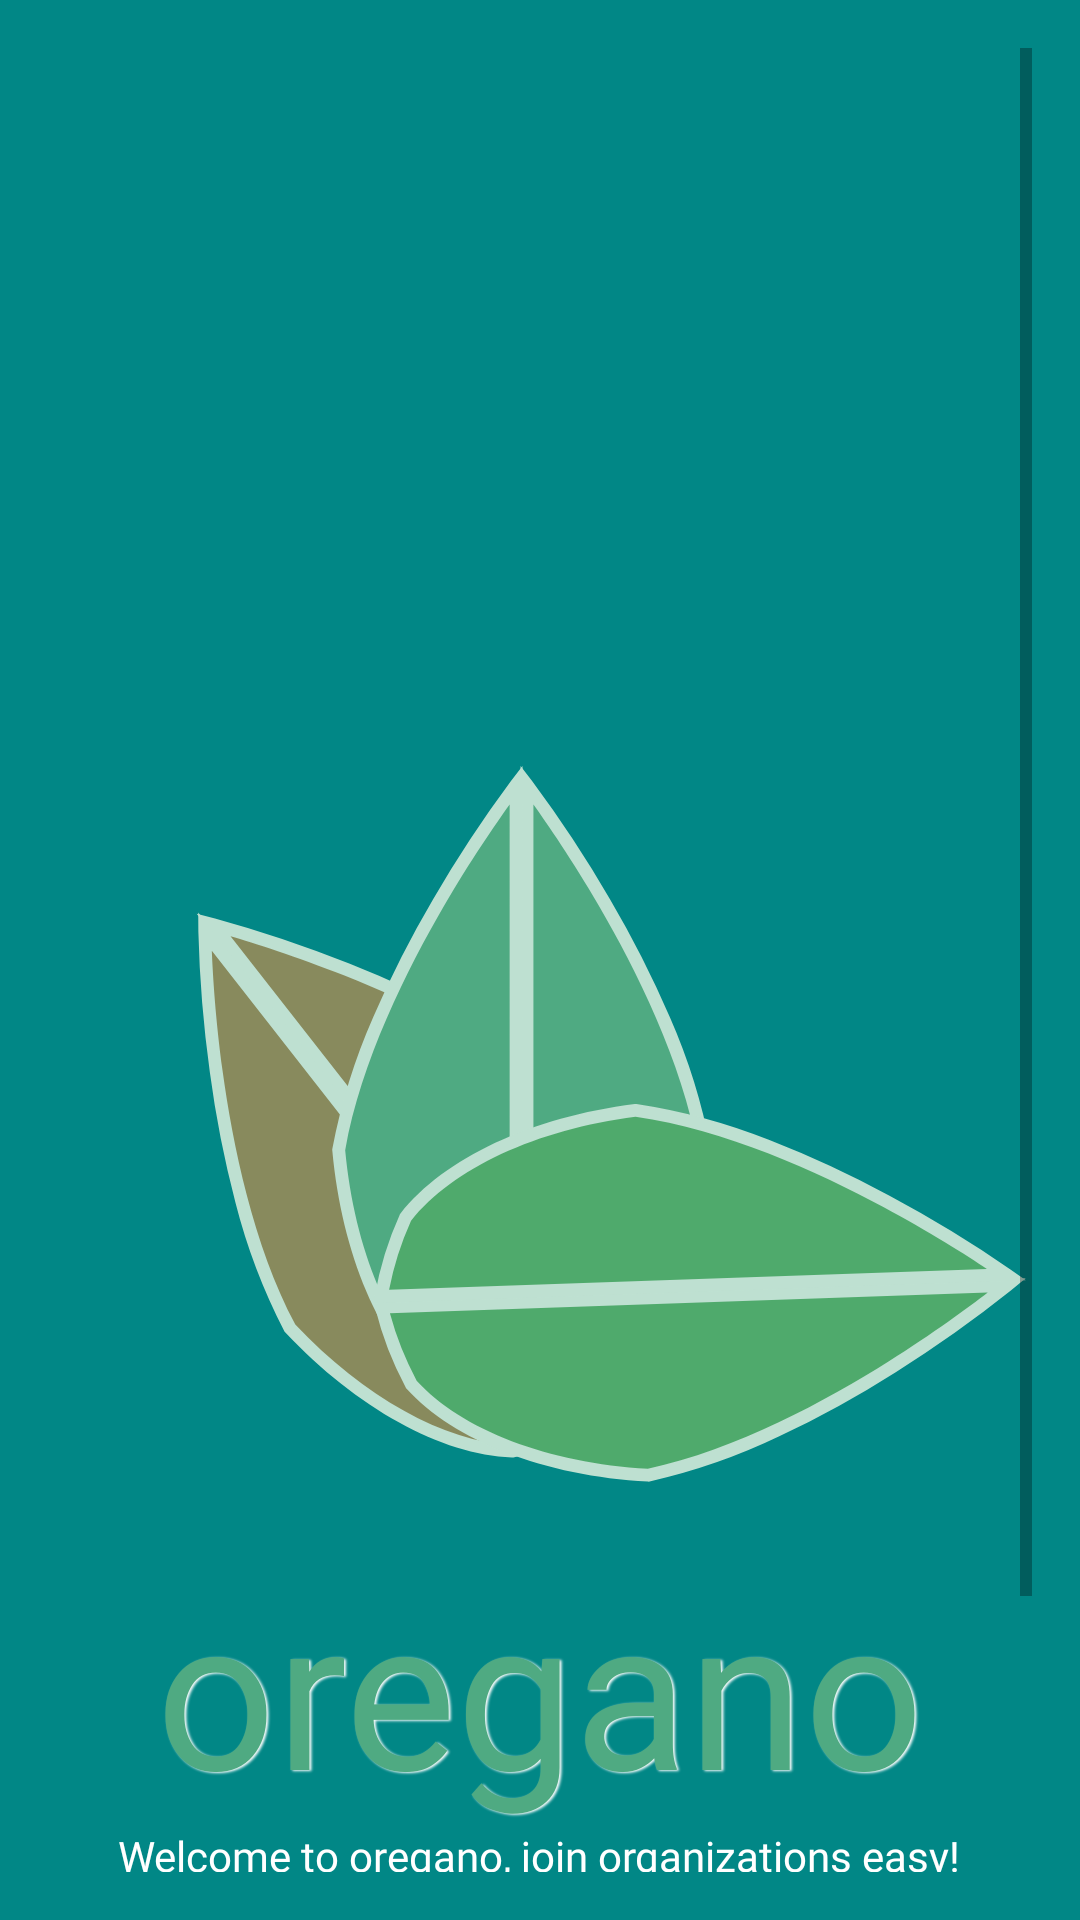

Android layout source for this screen:
<!-- AndroidManifest.xml: application theme Theme.Oregano -->
<!-- res/layout/activity_start_up_screen.xml -->
<?xml version="1.0" encoding="utf-8"?>
<ScrollView xmlns:android="http://schemas.android.com/apk/res/android"
    xmlns:app="http://schemas.android.com/apk/res-auto"
    android:id="@+id/start_screen"
    xmlns:tools="http://schemas.android.com/tools"
    android:layout_width="match_parent"
    android:layout_height="match_parent"
    android:background="@color/teal_700"
    android:padding="@dimen/activity_horizontal_margin"
    tools:context=".ui.StartUpScreenActivity">

    <RelativeLayout
        android:layout_width="wrap_content"
        android:layout_height="wrap_content"
        android:orientation="vertical">

        <include
            android:id="@+id/logo_img"
            layout="@layout/image_view"
            android:layout_width="match_parent"
            android:layout_height="match_parent"
            android:layout_centerVertical="true"/>

        <include

            android:id="@+id/logo_text"
            layout="@layout/text_view"
            android:layout_width="match_parent"
            android:layout_height="match_parent"
            android:layout_below="@+id/logo_img"
            android:layout_marginTop="@dimen/margin_medium" />

        <TextView
            android:id="@+id/tag_line"
            android:layout_width="wrap_content"
            android:layout_height="wrap_content"
            android:layout_below="@+id/logo_text"
            android:layout_centerHorizontal="true"
            android:fontFamily="@font/muli_semibold"
            android:text="@string/start_welcome"
            android:textAlignment="center"
            android:textColor="@color/white" />

        <LinearLayout
            android:id="@+id/linear_button"
            android:layout_marginTop="@dimen/margin_spacer"
            android:layout_width="wrap_content"
            android:layout_height="wrap_content"
            android:layout_below="@+id/tag_line"
            android:layout_centerHorizontal="true"

            android:orientation="horizontal">

            <include
                android:id="@+id/sign_in_btn"
                layout="@layout/button_design" />

            <include
                android:id="@+id/register_btn"
                layout="@layout/button_design"
                android:text="@string/action_sign_in" />
        </LinearLayout>

        <include
            android:layout_width="wrap_content"
            android:layout_centerHorizontal="true"
            android:layout_height="wrap_content"
            android:layout_below="@id/linear_button"
            android:text="@string/prompt_redirect"
            android:textColor="@color/white"
            layout="@layout/transparent_btn"
            />

    </RelativeLayout>
</ScrollView>
<!-- res/layout/image_view.xml (included above) -->
<?xml version="1.0" encoding="utf-8"?>
<ImageView xmlns:android="http://schemas.android.com/apk/res/android"
    android:layout_width="match_parent"
    android:layout_height="@dimen/img_view_height"
    android:src = "@drawable/oregano">
</ImageView>
<!-- res/layout/text_view.xml (included above) -->
<?xml version="1.0" encoding="utf-8"?>
<TextView xmlns:android="http://schemas.android.com/apk/res/android"
    android:layout_width="wrap_content"
    android:layout_height="wrap_content"
    android:textSize="@dimen/header_txt_size"
    android:textColor="@color/cool_green"
    android:layout_gravity="center"
    android:textAlignment="center"
    android:text = "@string/app_name"
    android:fontFamily="@font/audiowide"

    android:shadowColor="@color/white"
    android:shadowDx="1.5"
    android:shadowDy="1.3"
    android:shadowRadius="1.6"
    >

</TextView>
<!-- res/layout/button_design.xml (included above) -->
<?xml version="1.0" encoding="utf-8"?>
<Button xmlns:android="http://schemas.android.com/apk/res/android"
    android:layout_width="match_parent"
    android:layout_height="wrap_content"
    android:layout_weight="1"
    android:layout_margin="10dp"
    android:text="@string/action_sign_in"
    android:textColor="@color/white"
    android:background="@drawable/button_bg">
</Button>
<!-- res/layout/transparent_btn.xml (included above) -->
<?xml version="1.0" encoding="utf-8"?>
<Button xmlns:android="http://schemas.android.com/apk/res/android"
    android:layout_width="wrap_content"
    android:layout_height="wrap_content"
    android:layout_weight="1"
    android:text="@string/prompt_checkbox_forgot"
    android:textColor="@color/black"
    android:background="#00000000">

</Button>
<!-- resources referenced by this layout -->
<resources>
  <color name="black">#FF000000</color>
  <color name="cool_green">#4FAA82</color>
  <color name="teal_700">#FF018786</color>
  <color name="white">#FFFFFFFF</color>
  <dimen name="activity_horizontal_margin">16dp</dimen>
  <dimen name="header_txt_size">70sp</dimen>
  <dimen name="img_view_height">300dp</dimen>
  <dimen name="margin_medium">200dp</dimen>
  <dimen name="margin_spacer">10dp</dimen>
  <!-- drawable button_bg (drawable) -->
  <?xml version="1.0" encoding="utf-8"?>
  <shape xmlns:android="http://schemas.android.com/apk/res/android">
      <stroke android:width="@dimen/border_width"
          android:color="@color/white">
      </stroke>
      <corners android:radius="@dimen/border_radius" />
  </shape>
  <!-- drawable oregano: vector/xml drawable (drawable, 4119 chars, omitted) -->
  <string name="action_sign_in">Sign in</string>
  <string name="app_name">oregano</string>
  <string name="prompt_checkbox_forgot">Forgot password?</string>
  <string name="prompt_redirect">Not registered? Register now!</string>
  <string name="start_welcome">Welcome to oregano, join organizations easy!</string>
  <style name="Theme.Oregano" parent="Theme.MaterialComponents.DayNight.NoActionBar">
          
          <item name="colorPrimary">@android:color/holo_blue_light</item>
          <item name="colorPrimaryVariant">@color/teal_700</item>
          <item name="colorOnPrimary">@color/black</item>
          
          <item name="colorSecondary">@color/purple_500</item>
          <item name="colorSecondaryVariant">@color/purple_700</item>@color/purple_700
          <item name="colorOnSecondary">@color/white</item>
          
          <item name="android:statusBarColor">?attr/colorPrimaryVariant</item>
          
          <item name="shapeAppearanceMediumComponent">@style/ShapeAppearance.App.MediumComponent</item>
  
          <item name="materialCalendarTheme">@style/ThemeOverlay.App.DatePicker</item>
      </style>
  <dimen name="border_width">2dp</dimen>
  <dimen name="border_radius">10dp</dimen>
  <color name="purple_500">#FF6200EE</color>
  <color name="purple_700">#FF3700B3</color>
  <style name="ShapeAppearance.App.MediumComponent" parent="ShapeAppearance.MaterialComponents.MediumComponent">
          <item name="cornerFamily">cut</item>
          <item name="cornerSize">8dp</item>
      </style>
  <style name="ThemeOverlay.App.DatePicker" parent="@style/ThemeOverlay.Material3.MaterialCalendar">
          <item name="colorPrimary">@color/material_dynamic_primary60</item>
          <item name="colorOnPrimary">@color/material_dynamic_primary10</item>
          <item name="shapeAppearanceSmallComponent">@style/ShapeAppearance.App.SmallComponent</item>
          <item name="shapeAppearanceMediumComponent">@style/ShapeAppearance.App.MediumComponent</item>
          
          <item name="textInputStyle">@style/Widget.Design.TextInputLayout</item>
      </style>
</resources>
